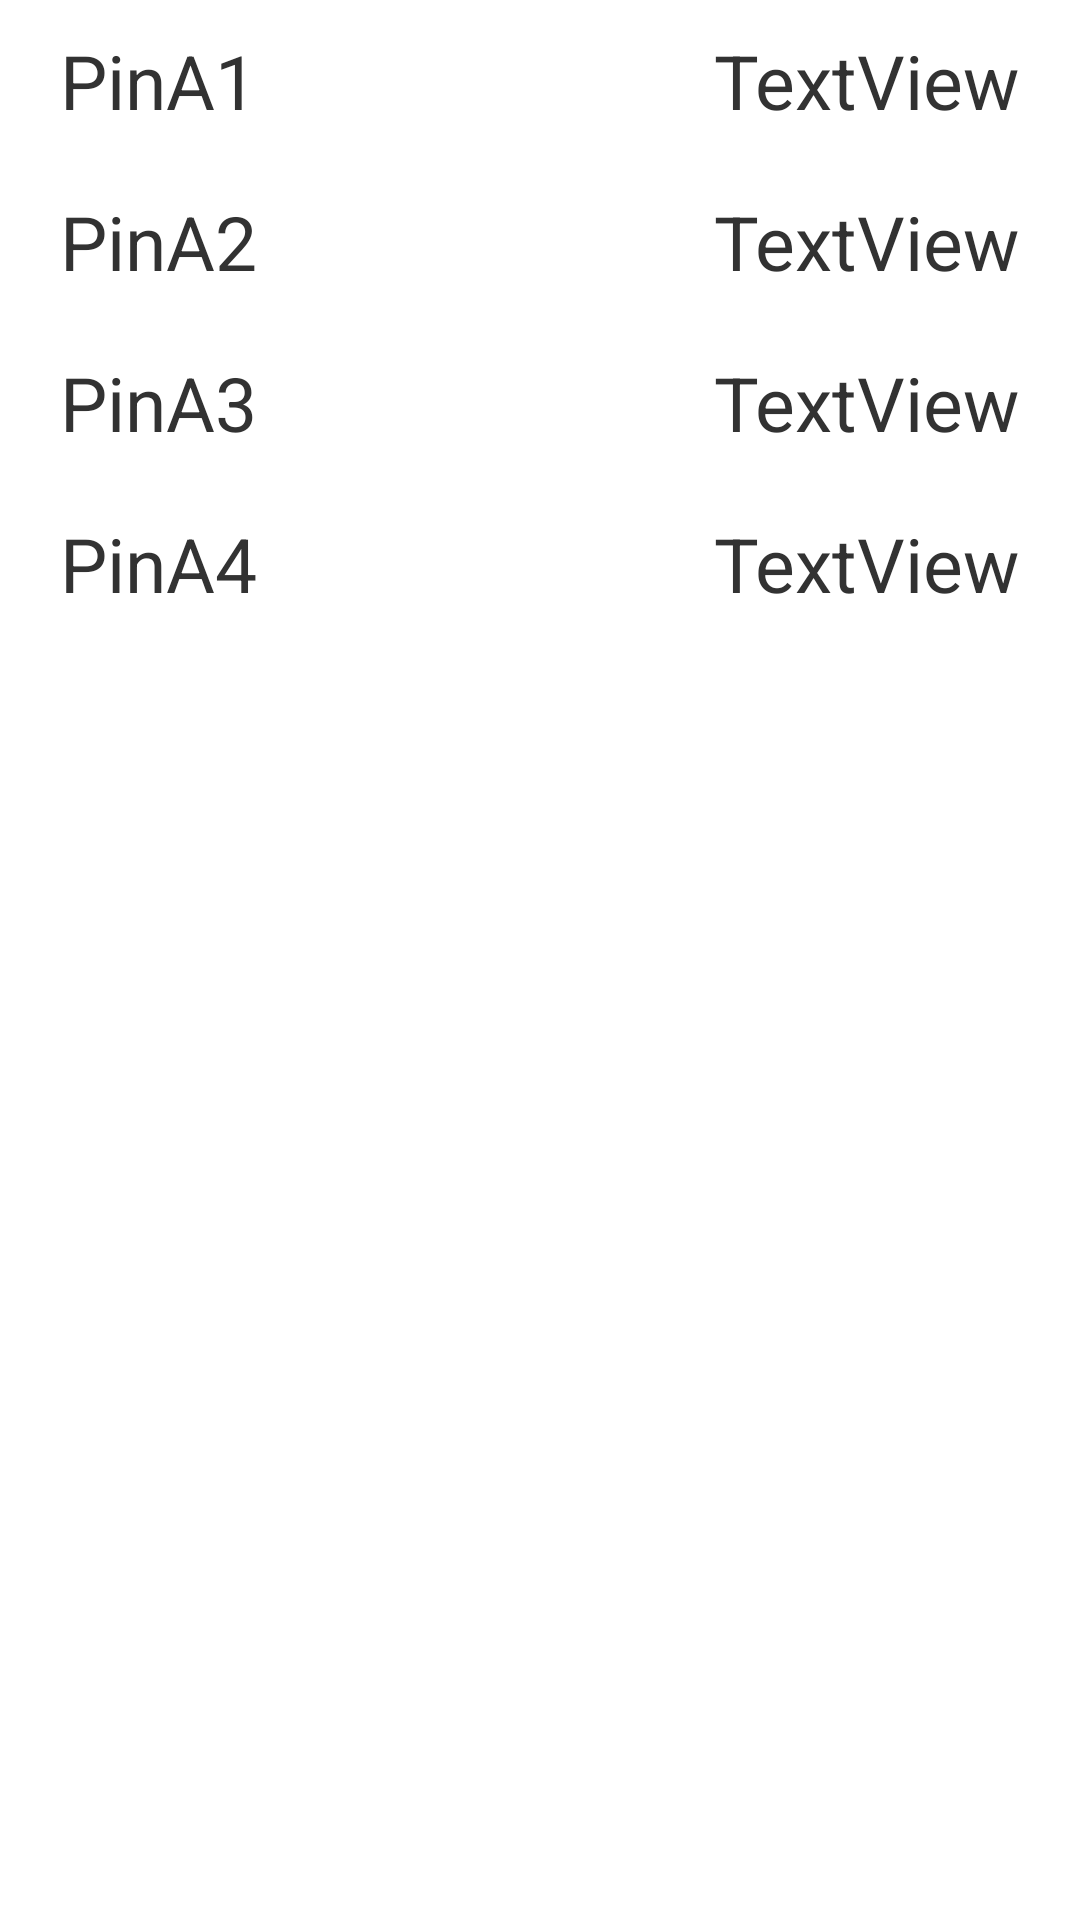

Layout XML and referenced resources for this Android screen:
<!-- AndroidManifest.xml: application theme AppTheme -->
<!-- res/layout/fragment_analog_pins.xml -->
<?xml version="1.0" encoding="utf-8"?>

<GridLayout xmlns:android="http://schemas.android.com/apk/res/android"
    android:layout_width="match_parent"
    android:layout_height="match_parent"
    android:columnCount="2"
    android:rowCount="4"
    android:layout_marginLeft="20dp"
    android:layout_marginRight="20dp"
    android:useDefaultMargins="false" >

    <TextView
        style="@style/PinLabelStyle"
        android:layout_column="0"
        android:layout_row="0"
        android:text="PinA1"/>
    
    <TextView
        style="@style/AnalogPinValueTextStyle"
        android:id="@+id/pinA1"
        android:layout_column="1"
        android:layout_row="0"
        android:text="TextView" />
    
    <TextView
        style="@style/PinLabelStyle"
        android:layout_column="0"
        android:layout_row="1"
        android:text="PinA2"/>
    
    <TextView
        style="@style/AnalogPinValueTextStyle"
        android:id="@+id/pinA2"
        android:layout_column="1"
        android:layout_row="1"
        android:text="TextView" />
    
    <TextView
        style="@style/PinLabelStyle"
        android:layout_column="0"
        android:layout_row="2"
        android:text="PinA3"/>
    
    <TextView
        style="@style/AnalogPinValueTextStyle"
        android:id="@+id/pinA3"
        android:layout_column="1"
        android:layout_row="2"
        android:text="TextView" />
    
    <TextView
        style="@style/PinLabelStyle"
        android:layout_column="0"
        android:layout_row="3"
        android:text="PinA4"/>
    
    <TextView
        style="@style/AnalogPinValueTextStyle"
        android:id="@+id/pinA4"
        android:layout_column="1"
        android:layout_row="3"
        android:text="TextView" />

</GridLayout>
<!-- resources referenced by this layout -->
<resources>
  <style name="AnalogPinValueTextStyle">
  		<item name="android:layout_gravity">right|top</item>
  		<item name="android:layout_marginTop">10dp</item>
  		<item name="android:layout_marginBottom">10dp</item>
  		<item name="android:layout_marginRight">20dp</item>
  		<item name="android:textSize">25dp</item>
  	</style>
  <style name="PinLabelStyle">
  		<item name="android:layout_gravity">left|top</item>
  		<item name="android:layout_marginTop">10dp</item>
  		<item name="android:layout_marginBottom">10dp</item>
  		<item name="android:layout_marginLeft">20dp</item>
  		<item name="android:textSize">25dp</item>
  	</style>
  <style name="AppTheme" parent="AppBaseTheme">
          
      </style>
  <style name="AppBaseTheme" parent="android:Theme.Light">
          
      </style>
</resources>
